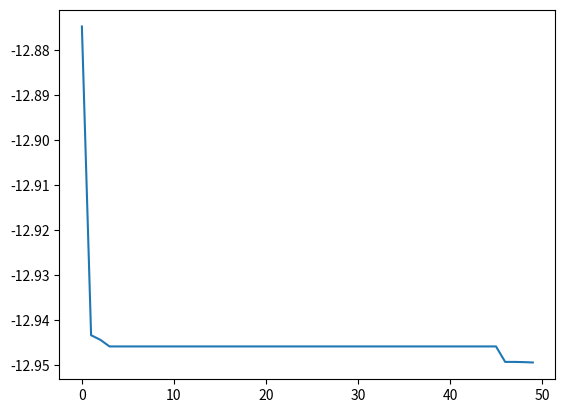

Reproduce this figure in Python.
# An attempt of genetic algorithm
# [redacted]

import numpy as np
import matplotlib.pyplot as plt
from typing import Callable, Tuple

# simple example objective function
def objective(x: float) -> float:
    # in [-3,3] the min is at (-2.24, -12.9)
    return x**4 + x**3 - 7*x**2 - x + 6


def calc_fitness(funcval: np.ndarray, temperature: float) -> np.ndarray:
    # normalized fitness function
    fitness = np.exp(-funcval / temperature)
    return fitness


def decode(bits: np.ndarray, bounds: tuple) -> float:
    # Decoding bit string into the variable
    n_bits = len(bits)
    
    # The bits (base 1/2) translates to a float in [0,1]
    bitvar = 0
    for i, bit_i in enumerate(bits):
        bitvar += (1/2)**(i+1) * bit_i
    
    flvar = bounds[0] + (bounds[1] - bounds[0]) * bitvar
    return flvar


def crossover(gene1: np.ndarray, gene2: np.ndarray) -> \
    Tuple[np.ndarray]:
    # crossover 2 genes at 1 random place
    assert gene1.size == gene2.size
    cross_point = np.random.randint(1, gene1.size-1)
    outgene1 = gene1
    outgene2 = gene2
    outgene1[cross_point:] = gene2[cross_point:]
    outgene2[:cross_point] = gene1[:cross_point]
    return outgene1, outgene2


def mutation(gene: np.ndarray, prob: float) -> np.ndarray:
    # mutate the gene according to probability
    mut_mask = np.random.binomial(1, prob, gene.size)
    return np.bitwise_xor(gene, mut_mask)


def selection(pop: np.ndarray, fitness: np.ndarray) -> np.ndarray:
    # select 2 genes from the population based on fitness
    # using roulette wheel selection
    # need fitness to be normalized
    chosen_indices = np.random.choice(np.arange(0,fitness.size),
                                      2,
                                      replace=False,
                                      p=fitness)
    return pop[chosen_indices]


def ga_main(targ: Callable, val_range: Tuple, n_bit: int) -> float:
    """
    Main function for the genetic algorithm.

    Args:
        targ (function): The target function to be optimized.
        val_range (Tuple): The range of values for the variables in the target function.
        n_bit (int): The number of bits used to represent each variable.

    Returns:
        float: The optimized value of the target function.
    """

    # Initialize the population
    n_pop = 10
    pop = np.random.randint(0,2,(n_pop,n_bit))
    p_mut = 0.1
    
    # iterations
    n_iter = 50
    best_gene = np.zeros(n_bit)
    best_fit = 0
    temperature = 1.
    func_trace = np.zeros(n_iter)
    for i in range(n_iter):
        # Evaluate the fitness
        funcval = np.zeros(n_pop)
        for j in range(n_pop):
            x = decode(pop[j], val_range)
            funcval[j] = targ(x)
        fitness = calc_fitness(funcval, temperature)

        # Find the best gene
        best_index = np.argmax(fitness)
        if fitness[best_index] > best_fit:
            best_fit = fitness[best_index]
            best_gene = pop[best_index]
        func_trace[i] = targ(decode(best_gene, val_range))

        # Selection
        new_pop = np.zeros((n_pop, n_bit), dtype=int)
        for j in range(int(n_pop/2)): # loop for each pair
            chosen_genes = selection(pop, fitness/np.sum(fitness))
            new_gene1, new_gene2 = crossover(chosen_genes[0], chosen_genes[1])
            new_pop[j*2] = mutation(new_gene1, p_mut)
            new_pop[j*2+1] = mutation(new_gene2, p_mut)
        
        pop = new_pop

    fig, ax = plt.subplots()
    ax.plot(func_trace)
    fig.show()
    return func_trace[-1]


if __name__ == "__main__":
    print(ga_main(objective, (-3,3), 16))
